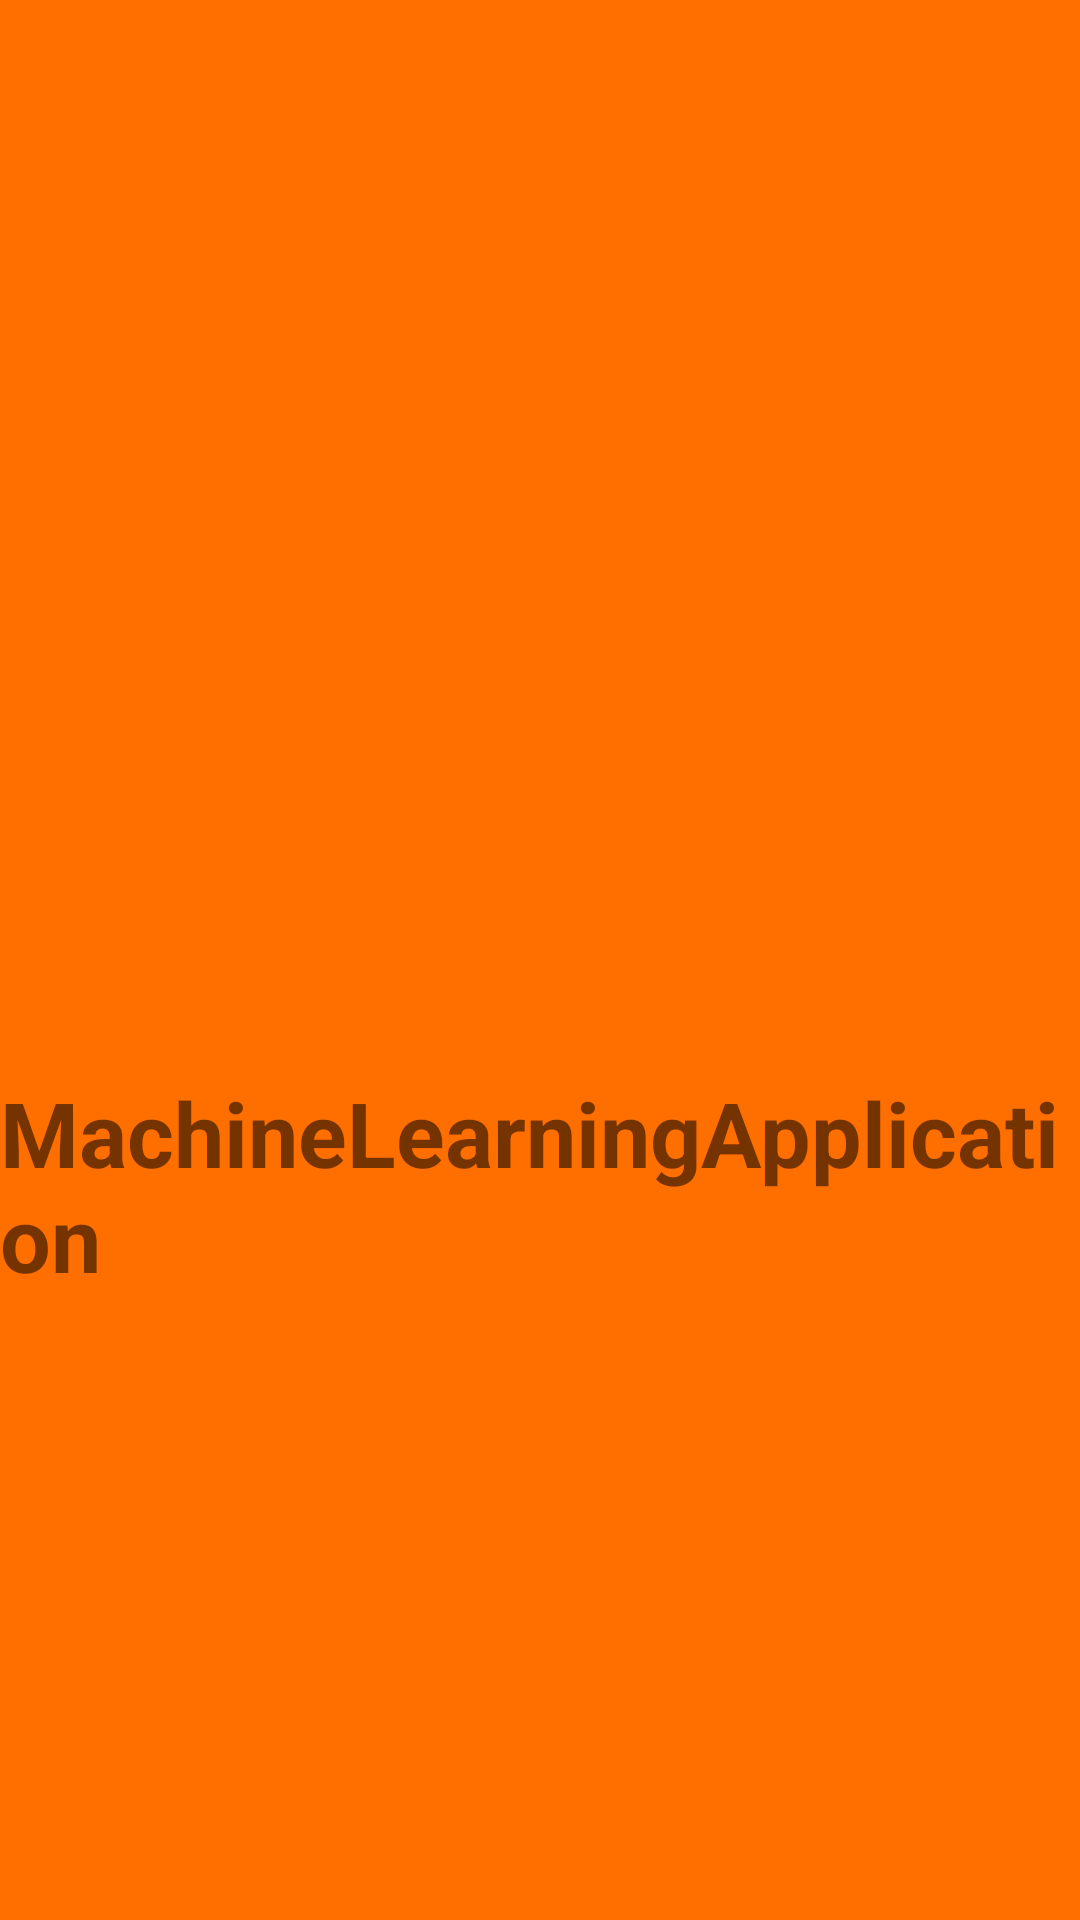

Here is an Android app screen rendered from its layout file. Give the layout XML and the strings, colors and styles it references.
<!-- AndroidManifest.xml: application theme Theme.MachineLearningApplication -->
<!-- res/layout/activity_splash.xml -->
<?xml version="1.0" encoding="utf-8"?>
<LinearLayout xmlns:android="http://schemas.android.com/apk/res/android"
    xmlns:tools="http://schemas.android.com/tools"
    android:layout_width="match_parent"
    android:layout_height="match_parent"
    android:gravity="center"
    android:background="@color/bounding_box_color"
    android:orientation="vertical"
    tools:context="com.hcmute.edu.vn.machinelearningapplication.splash">

    <com.google.android.material.imageview.ShapeableImageView
        android:layout_width="120dp"
        android:layout_height="120dp"
        android:src="@drawable/img_logo"/>
    <TextView
        android:layout_width="wrap_content"
        android:layout_height="wrap_content"
        android:text="@string/app_name"
        android:textSize="30dp"
        android:textStyle="bold"
        android:layout_marginTop="30dp"/>


</LinearLayout>
<!-- resources referenced by this layout -->
<resources>
  <color name="bounding_box_color">#FF6F00</color>
  <string name="app_name">MachineLearningApplication</string>
  <style name="Theme.MachineLearningApplication" parent="Theme.MaterialComponents.DayNight.DarkActionBar">
          
          <item name="colorPrimary">@color/bounding_box_color</item>
          <item name="colorPrimaryVariant">@color/purple_700</item>
          <item name="colorOnPrimary">@color/white</item>
          
          <item name="colorSecondary">@color/teal_200</item>
          <item name="colorSecondaryVariant">@color/teal_700</item>
          <item name="colorOnSecondary">@color/black</item>
          
          <item name="android:statusBarColor">#CCFF6F00</item>
          
      </style>
  <color name="purple_700">#FF3700B3</color>
  <color name="white">#FFFFFFFF</color>
  <color name="teal_200">#FF03DAC5</color>
  <color name="teal_700">#FF018786</color>
  <color name="black">#FF000000</color>
</resources>
